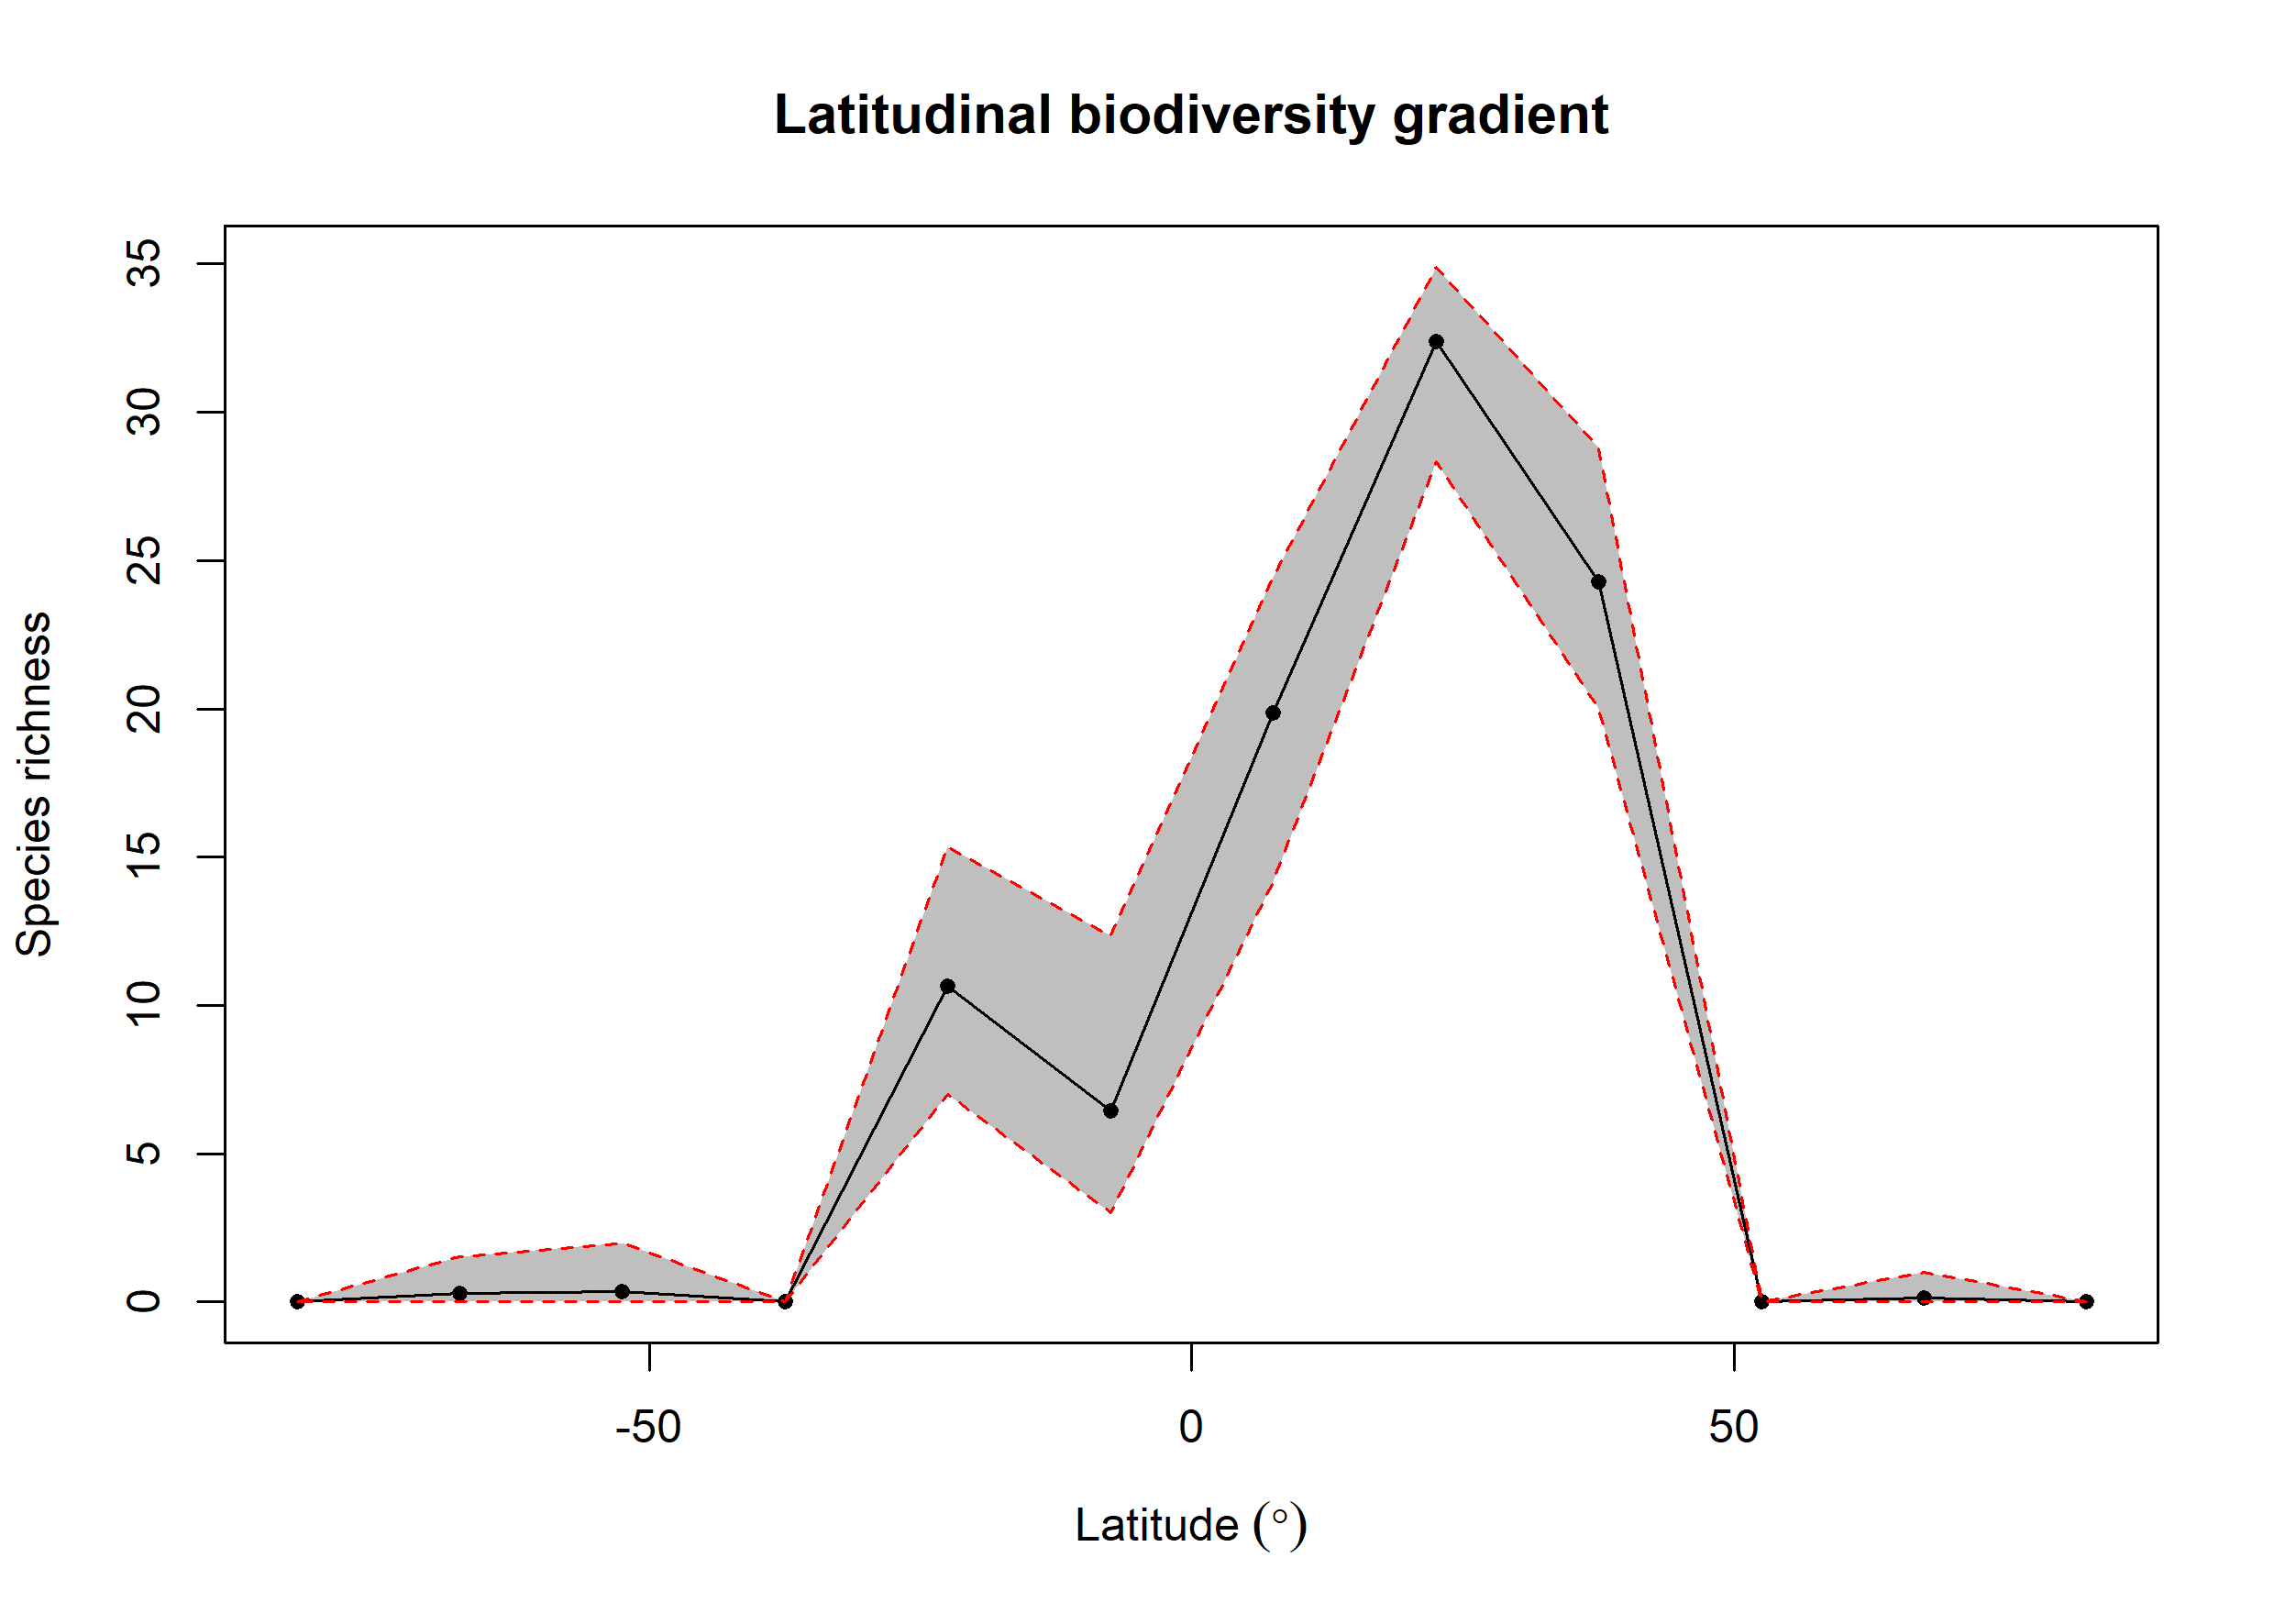

The file beside this chart, header and first rows:
bin, max, min, mid, hemisphere, mean_richness, CI.Lower, CI.Upper
1, 90, 75, 82.5, N, NA, NA, NA
2, 75, 60, 67.5, N, 0.12, 0, 1
3, 60, 45, 52.5, N, NA, NA, NA
4, 45, 30, 37.5, N, 24.28, 20.01, 28.79
5, 30, 15, 22.5, N, 32.39, 28.32, 34.9
6, 15, 0, 7.5, N, 19.85, 14.18, 24.43
7, 0, -15, -7.5, S, 6.439, 3, 12.33
8, -15, -30, -22.5, S, 10.64, 6.995, 15.36
9, -30, -45, -37.5, S, NA, NA, NA
10, -45, -60, -52.5, S, 0.35, 0, 2
11, -60, -75, -67.5, S, 0.29, 0, 1.525
12, -75, -90, -82.5, S, NA, NA, NA
